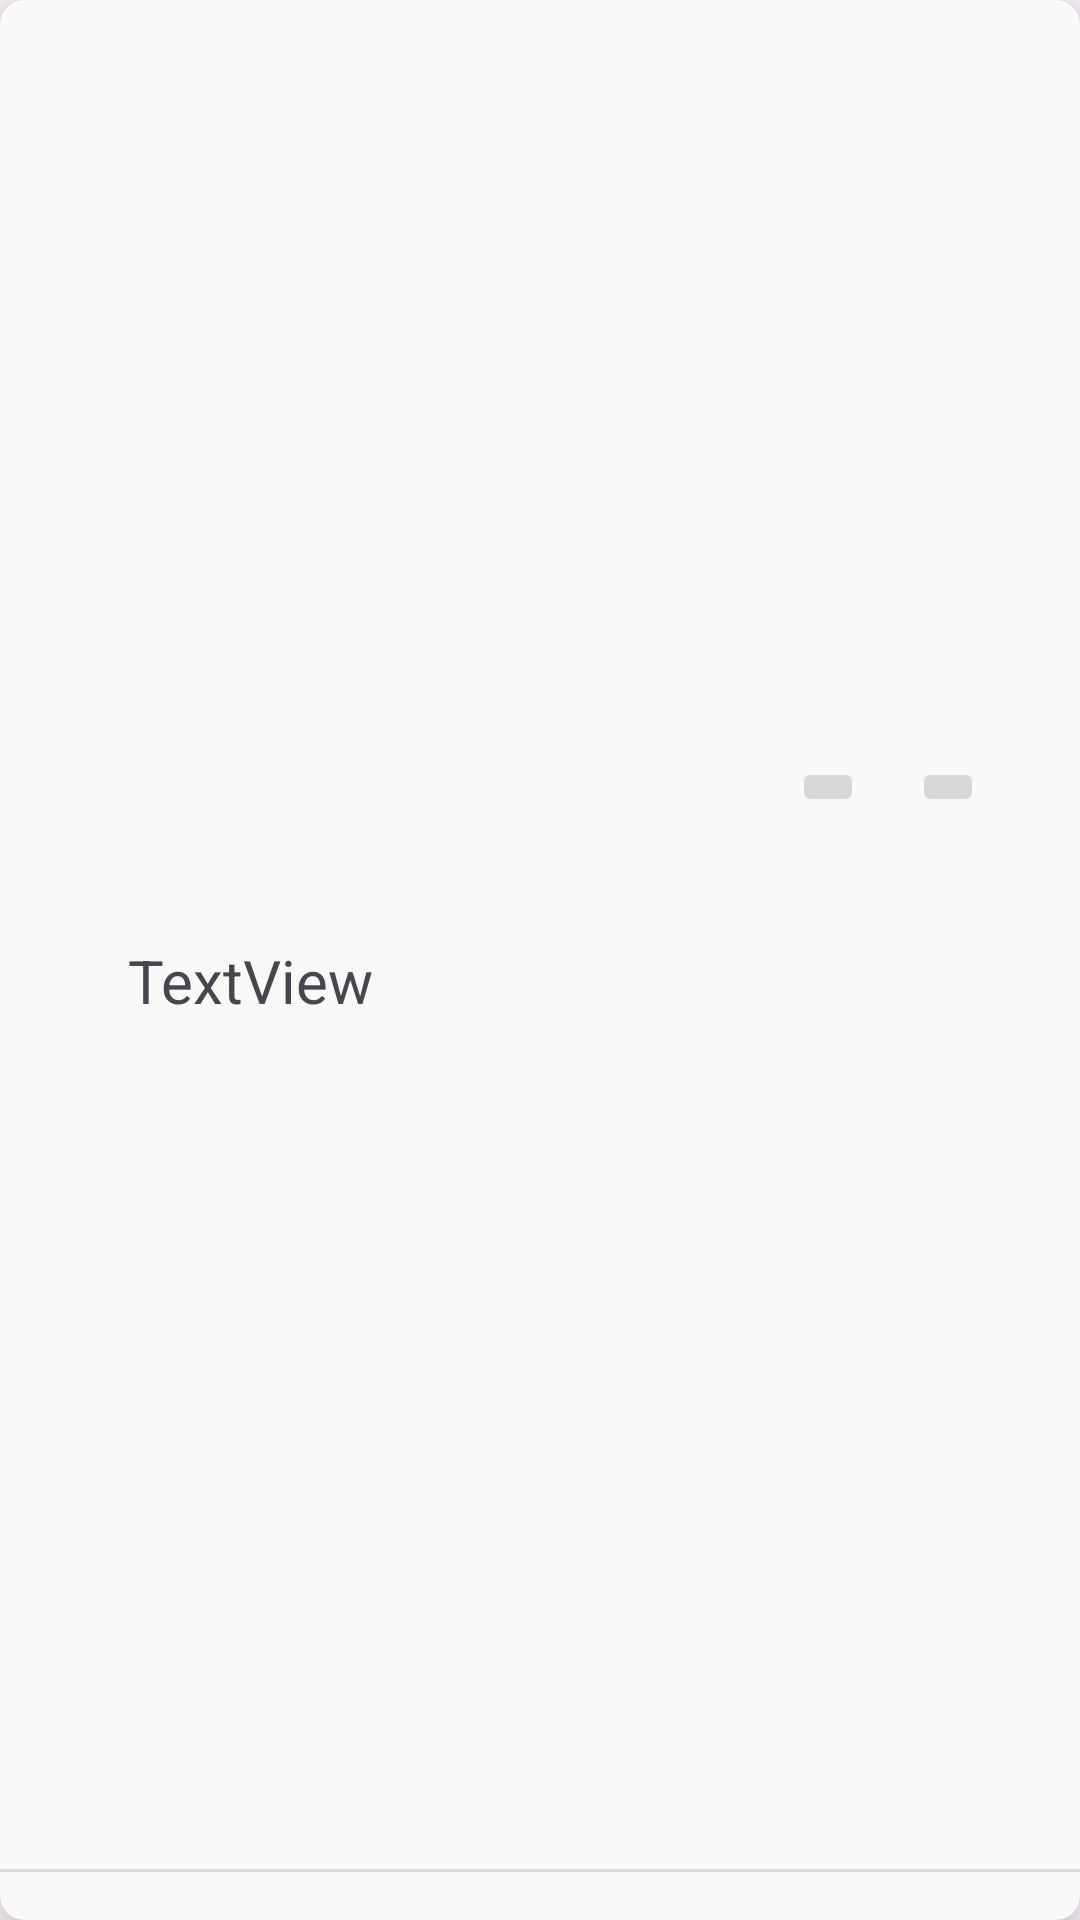

Layout XML and referenced resources for this Android screen:
<!-- AndroidManifest.xml: application theme Theme.AppListado -->
<!-- res/layout/activity_card_plantilla.xml -->
<?xml version="1.0" encoding="utf-8"?>
<androidx.cardview.widget.CardView xmlns:android="http://schemas.android.com/apk/res/android"
    xmlns:app="http://schemas.android.com/apk/res-auto"
    xmlns:tools="http://schemas.android.com/tools"
    android:layout_width="match_parent"
    android:layout_height="80dp"
    android:clickable="true"

    android:elevation="10dp"
    android:paddingBottom="50dp"
    app:cardCornerRadius="8dp"
    app:cardElevation="10dp"
    tools:context=".card_plantilla">

    <androidx.constraintlayout.widget.ConstraintLayout
        android:layout_width="match_parent"
        android:layout_height="match_parent"
        android:background="#90F6E6E6"
        android:backgroundTint="#7CF1E6E6">

        <TextView
            android:id="@+id/txtNombre"
            android:layout_width="wrap_content"
            android:layout_height="wrap_content"
            android:layout_marginStart="16dp"
            android:text="TextView"
            android:textSize="20sp"
            app:layout_constraintBottom_toBottomOf="parent"
            app:layout_constraintEnd_toStartOf="@+id/imageButton"
            app:layout_constraintHorizontal_bias="0.16"
            app:layout_constraintStart_toStartOf="parent"
            app:layout_constraintTop_toTopOf="parent"
            app:layout_constraintVertical_bias="0.511" />

        <ImageButton
            android:id="@+id/imageButton"
            android:layout_width="wrap_content"
            android:layout_height="wrap_content"
            android:layout_marginEnd="16dp"
            app:layout_constraintBottom_toBottomOf="parent"
            app:layout_constraintEnd_toStartOf="@+id/imageButton2"
            app:layout_constraintTop_toTopOf="parent"
            app:layout_constraintVertical_bias="0.407"
            app:srcCompat="@drawable/edit_24" />

        <ImageButton
            android:id="@+id/imageButton2"
            android:layout_width="wrap_content"
            android:layout_height="wrap_content"
            android:layout_marginEnd="32dp"
            app:layout_constraintBottom_toBottomOf="parent"
            app:layout_constraintEnd_toEndOf="parent"
            app:layout_constraintTop_toTopOf="parent"
            app:layout_constraintVertical_bias="0.407"
            app:srcCompat="@drawable/delete_24" />

        <View
            android:id="@+id/divider"
            android:layout_width="409dp"
            android:layout_height="1dp"
            android:layout_marginBottom="16dp"
            android:background="?android:attr/listDivider"
            app:layout_constraintBottom_toBottomOf="parent"
            app:layout_constraintEnd_toEndOf="parent"
            app:layout_constraintStart_toStartOf="parent" />
    </androidx.constraintlayout.widget.ConstraintLayout>
</androidx.cardview.widget.CardView>
<!-- resources referenced by this layout -->
<resources>
  <style name="Theme.AppListado" parent="Base.Theme.AppListado" />
  <style name="Base.Theme.AppListado" parent="Theme.Material3.DayNight.NoActionBar">
          
          
      </style>
</resources>
